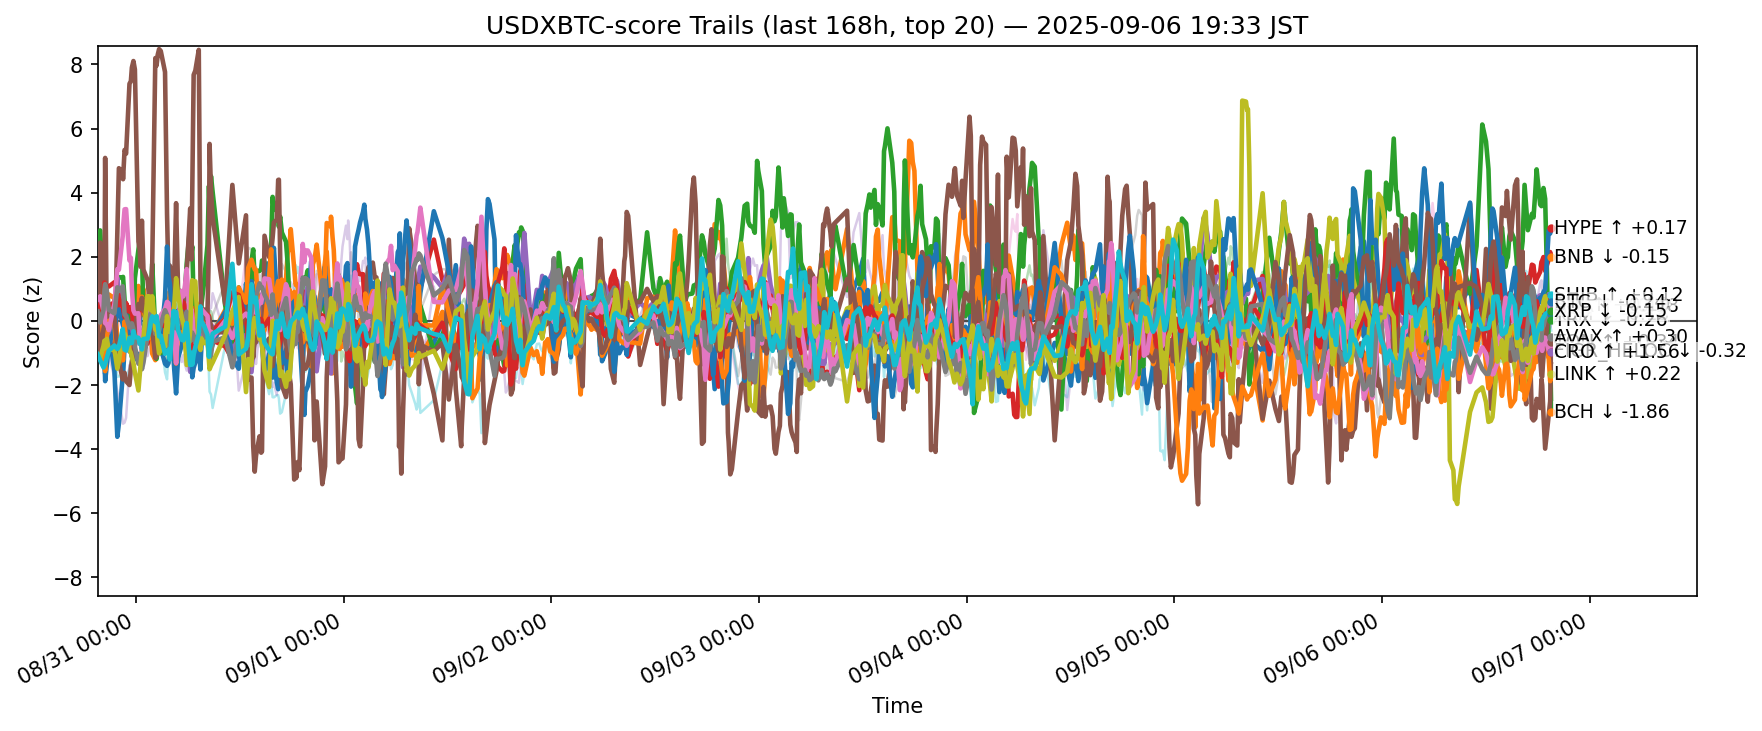

Source data for this figure (header and first rows):
ts, side, symbol, score
2025-08-30 10:33:43.807841+00:00, usdxbtc, ADA, 0.056
2025-08-30 10:33:43.807841+00:00, usdxbtc, AVAX, -0.3813
2025-08-30 10:33:43.807841+00:00, usdxbtc, BCH, 0.587
2025-08-30 10:33:43.807841+00:00, usdxbtc, BNB, 0.1867
2025-08-30 10:33:43.807841+00:00, usdxbtc, BTC, -0.3733
2025-08-30 10:33:43.807841+00:00, usdxbtc, CRO, -0.1864
2025-08-30 10:33:43.807841+00:00, usdxbtc, DOGE, 0.02976
2025-08-30 10:33:43.807841+00:00, usdxbtc, ETH, 0.6537
2025-08-30 10:33:43.807841+00:00, usdxbtc, HBAR, -0.1287
2025-08-30 10:33:43.807841+00:00, usdxbtc, HYPE, -0.4758
2025-08-30 10:33:43.807841+00:00, usdxbtc, LINK, 0.3889
2025-08-30 10:33:43.807841+00:00, usdxbtc, LTC, 0.1922
2025-08-30 10:33:43.807841+00:00, usdxbtc, SHIB, 0.4979
2025-08-30 10:33:43.807841+00:00, usdxbtc, SOL, -0.8775
2025-08-30 10:33:43.807841+00:00, usdxbtc, SUI, -0.1436
2025-08-30 10:33:43.807841+00:00, usdxbtc, TON, 0.6704
2025-08-30 10:33:43.807841+00:00, usdxbtc, TRX, 0.2967
2025-08-30 10:33:43.807841+00:00, usdxbtc, UNI, 0.5222
2025-08-30 10:33:43.807841+00:00, usdxbtc, XLM, -1.092
2025-08-30 10:33:43.807841+00:00, usdxbtc, XRP, -1.042
2025-08-30 10:50:54.119966+00:00, usdxbtc, ADA, -0.6679
2025-08-30 10:50:54.119966+00:00, usdxbtc, AVAX, -0.2806
2025-08-30 10:50:54.119966+00:00, usdxbtc, BCH, 2.823
2025-08-30 10:50:54.119966+00:00, usdxbtc, BNB, 0.08616
2025-08-30 10:50:54.119966+00:00, usdxbtc, BTC, -0.8646
2025-08-30 10:50:54.119966+00:00, usdxbtc, CRO, 2.443
2025-08-30 10:50:54.119966+00:00, usdxbtc, DOGE, -0.4933
2025-08-30 10:50:54.119966+00:00, usdxbtc, ETH, 0.002801
2025-08-30 10:50:54.119966+00:00, usdxbtc, HBAR, 0.5197
2025-08-30 10:50:54.119966+00:00, usdxbtc, HYPE, -1.136
2025-08-30 10:50:54.119966+00:00, usdxbtc, LINK, -0.5394
2025-08-30 10:50:54.119966+00:00, usdxbtc, LTC, -0.1452
2025-08-30 10:50:54.119966+00:00, usdxbtc, SHIB, 0.09053
2025-08-30 10:50:54.119966+00:00, usdxbtc, SOL, -1.199
2025-08-30 10:50:54.119966+00:00, usdxbtc, SUI, -1.039
2025-08-30 10:50:54.119966+00:00, usdxbtc, TON, 0.7665
2025-08-30 10:50:54.119966+00:00, usdxbtc, TRX, -0.05256
2025-08-30 10:50:54.119966+00:00, usdxbtc, UNI, 1.279
2025-08-30 10:50:54.119966+00:00, usdxbtc, XLM, -1.166
2025-08-30 10:50:54.119966+00:00, usdxbtc, XRP, -1.23
2025-08-30 11:14:14.994409+00:00, usdxbtc, ADA, -0.4924
2025-08-30 11:14:14.994409+00:00, usdxbtc, AVAX, 0.4601
2025-08-30 11:14:14.994409+00:00, usdxbtc, BCH, 0.8526
2025-08-30 11:14:14.994409+00:00, usdxbtc, BNB, 0.4465
2025-08-30 11:14:14.994409+00:00, usdxbtc, BTC, -0.6408
2025-08-30 11:14:14.994409+00:00, usdxbtc, CRO, 1.028
2025-08-30 11:14:14.994409+00:00, usdxbtc, DOGE, -0.4309
2025-08-30 11:14:14.994409+00:00, usdxbtc, ETH, 0.4765
2025-08-30 11:14:14.994409+00:00, usdxbtc, HBAR, 1.639
2025-08-30 11:14:14.994409+00:00, usdxbtc, HYPE, -1.224
2025-08-30 11:14:14.994409+00:00, usdxbtc, LINK, -1.197
2025-08-30 11:14:14.994409+00:00, usdxbtc, LTC, -0.2564
2025-08-30 11:14:14.994409+00:00, usdxbtc, SHIB, 0.8001
2025-08-30 11:14:14.994409+00:00, usdxbtc, SOL, -1.27
2025-08-30 11:14:14.994409+00:00, usdxbtc, SUI, -0.2487
2025-08-30 11:14:14.994409+00:00, usdxbtc, TON, 0.3037
2025-08-30 11:14:14.994409+00:00, usdxbtc, TRX, 0.3473
2025-08-30 11:14:14.994409+00:00, usdxbtc, UNI, 0.9581
2025-08-30 11:14:14.994409+00:00, usdxbtc, XLM, -0.7785
2025-08-30 11:14:14.994409+00:00, usdxbtc, XRP, -1.454
... 12,600 more rows
